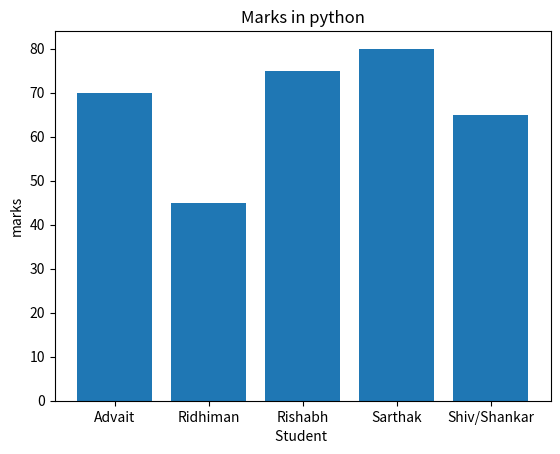

This chart was generated by the following Python code:
from matplotlib import pyplot as plt 
x=['Advait','Ridhiman','Rishabh','Sarthak','Shiv/Shankar']
y=[70,45,75,80,65]
plt.bar(x,y)
plt.title("Marks in python")
plt.xlabel("Student ")
plt.ylabel("marks")

plt.show()
